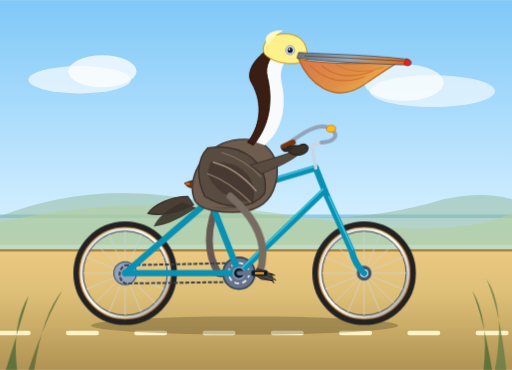
t = 0.00 s
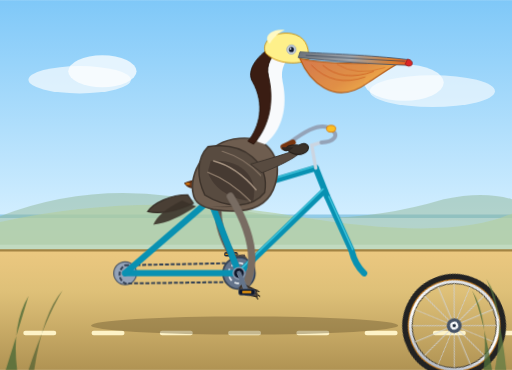
t = 0.26 s
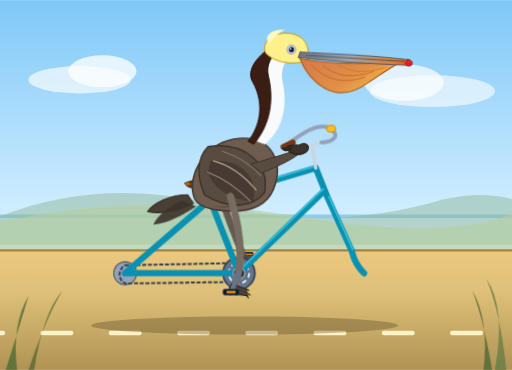
t = 0.44 s
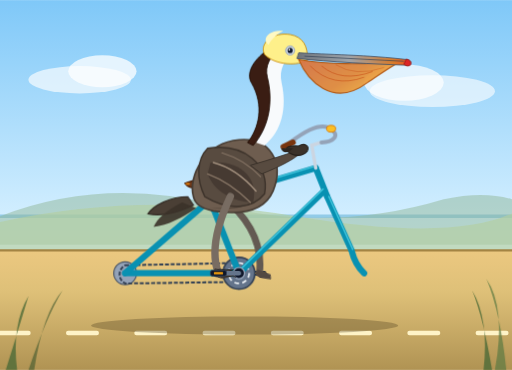
t = 0.70 s
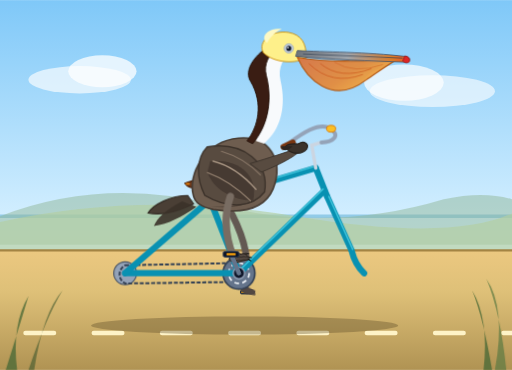
t = 0.96 s
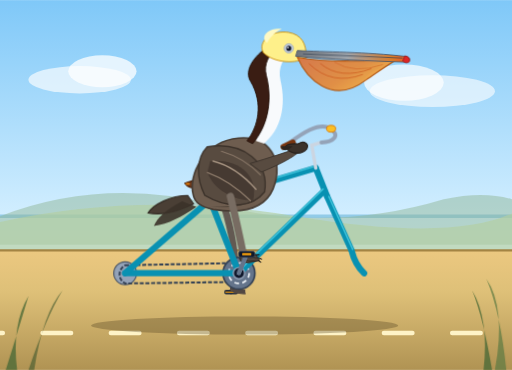
t = 1.14 s

The animated SVG that drew these frames (rendered in a browser with its animation timeline set to each time). Animation: 9 CSS @keyframes rules; one cycle of 1.40 s, repeats indefinitely.

<svg xmlns="http://www.w3.org/2000/svg" viewBox="0 0 900 650" width="100%" height="100%">
  <defs>
    <linearGradient id="skyGrad" x1="0%" y1="0%" x2="0%" y2="100%">
      <stop offset="0%" stop-color="#7fc8f8"/>
      <stop offset="60%" stop-color="#d4efff"/>
      <stop offset="100%" stop-color="#fff5e6"/>
    </linearGradient>

    <linearGradient id="groundGrad" x1="0%" y1="0%" x2="0%" y2="100%">
      <stop offset="0%" stop-color="#ecc880"/>
      <stop offset="35%" stop-color="#dec078"/>
      <stop offset="100%" stop-color="#b09353"/>
    </linearGradient>

    <linearGradient id="pouchGrad" x1="0%" y1="0%" x2="100%" y2="50%">
      <stop offset="0%" stop-color="#d97443"/>
      <stop offset="60%" stop-color="#e38c3d"/>
      <stop offset="100%" stop-color="#f5b342"/>
    </linearGradient>

    <linearGradient id="beakGrad" x1="0%" y1="0%" x2="100%" y2="0%">
      <stop offset="0%" stop-color="#6e737a"/>
      <stop offset="45%" stop-color="#9ea4ab"/>
      <stop offset="85%" stop-color="#d97b29"/>
      <stop offset="100%" stop-color="#f04d22"/>
    </linearGradient>

    <linearGradient id="rimGrad" x1="0%" y1="0%" x2="100%" y2="100%">
      <stop offset="0%" stop-color="#d0d5dd"/>
      <stop offset="50%" stop-color="#ffffff"/>
      <stop offset="100%" stop-color="#98a2b3"/>
    </linearGradient>

    <!-- Reusable bicycle wheel (center at 0,0, radius 85) -->
    <g id="spokedWheel">
      <!-- Outer tire & tread -->
      <circle cx="0" cy="0" r="85" fill="none" stroke="#222" stroke-width="12"/>
      <circle cx="0" cy="0" r="80" fill="none" stroke="#e08a1e" stroke-width="3" opacity="0.8"/>
      <!-- Rim -->
      <circle cx="0" cy="0" r="77" fill="none" stroke="url(#rimGrad)" stroke-width="5"/>
      <circle cx="0" cy="0" r="74" fill="none" stroke="#333" stroke-width="1.5"/>
      <!-- 16 Spokes -->
      <g stroke="#cfd4dc" stroke-width="1.6" opacity="0.85">
        <line x1="0" y1="-74" x2="0" y2="74"/>
        <line x1="-74" y1="0" x2="74" y2="0"/>
        <line x1="-52.3" y1="-52.3" x2="52.3" y2="52.3"/>
        <line x1="52.3" y1="-52.3" x2="-52.3" y2="52.3"/>
        <line x1="-28.3" y1="-68.4" x2="28.3" y2="68.4"/>
        <line x1="28.3" y1="-68.4" x2="-28.3" y2="68.4"/>
        <line x1="-68.4" y1="-28.3" x2="68.4" y2="28.3"/>
        <line x1="68.4" y1="-28.3" x2="-68.4" y2="28.3"/>
      </g>
      <!-- Hub -->
      <circle cx="0" cy="0" r="13" fill="#475467"/>
      <circle cx="0" cy="0" r="7" fill="#f8fafc"/>
      <circle cx="0" cy="0" r="3" fill="#1d2939"/>
    </g>

    <!-- Keyframe animation styles -->
    <style><![CDATA[
      /* Continuous rotations */
      @keyframes spinWheel {
        from { transform: rotate(0deg); }
        to { transform: rotate(360deg); }
      }

      @keyframes spinCrank {
        from { transform: rotate(0deg); }
        to { transform: rotate(360deg); }
      }

      /* Counter-rotation to keep pedals level */
      @keyframes counterRotatePedal {
        from { transform: rotate(0deg); }
        to { transform: rotate(-360deg); }
      }

      /* Kinematic synchronized leg movements */
      /* Hip sits at (395, 345), Bottom Bracket at (420, 480), crank radius 36 */
      /* Right leg (Starts pointing forward/down at ~0 deg crank) */
      @keyframes pedalLegRight {
        0%   { d: path("M 405,345 Q 480,410 456,480"); }
        25%  { d: path("M 405,345 Q 460,455 420,516"); }
        50%  { d: path("M 405,345 Q 365,430 384,480"); }
        75%  { d: path("M 405,345 Q 395,385 420,444"); }
        100% { d: path("M 405,345 Q 480,410 456,480"); }
      }

      @keyframes footRight {
        0%   { transform: translate(456px, 480px) rotate(10deg); }
        25%  { transform: translate(420px, 516px) rotate(15deg); }
        50%  { transform: translate(384px, 480px) rotate(-10deg); }
        75%  { transform: translate(420px, 444px) rotate(-15deg); }
        100% { transform: translate(456px, 480px) rotate(10deg); }
      }

      /* Left leg (opposite 180 deg phase) */
      @keyframes pedalLegLeft {
        0%   { d: path("M 388,343 Q 350,425 384,480"); }
        25%  { d: path("M 388,343 Q 380,380 420,444"); }
        50%  { d: path("M 388,343 Q 465,405 456,480"); }
        75%  { d: path("M 388,343 Q 445,450 420,516"); }
        100% { d: path("M 388,343 Q 350,425 384,480"); }
      }

      @keyframes footLeft {
        0%   { transform: translate(384px, 480px) rotate(-10deg); }
        25%  { transform: translate(420px, 444px) rotate(-15deg); }
        50%  { transform: translate(456px, 480px) rotate(10deg); }
        75%  { transform: translate(420px, 516px) rotate(15deg); }
        100% { transform: translate(384px, 480px) rotate(-10deg); }
      }

      /* Gentle subtle body bobbing with pedaling cadence */
      @keyframes pelicanBob {
        0%, 100% { transform: translateY(0px) rotate(0deg); }
        25%      { transform: translateY(-2.5px) rotate(0.6deg); }
        50%      { transform: translateY(0.5px) rotate(0deg); }
        75%      { transform: translateY(-2.5px) rotate(-0.6deg); }
      }

      /* Moving road dash animation */
      @keyframes roadMove {
        from { stroke-dashoffset: 0; }
        to   { stroke-dashoffset: -120; }
      }

      /* Class associations */
      .anim-rear-wheel {
        transform-origin: 220px 480px;
        animation: spinWheel 1.4s linear infinite;
      }
      .anim-front-wheel {
        transform-origin: 640px 480px;
        animation: spinWheel 1.4s linear infinite;
      }
      .anim-crank {
        transform-origin: 420px 480px;
        animation: spinCrank 1.4s linear infinite;
      }
      .anim-pedal-counter {
        animation: counterRotatePedal 1.4s linear infinite;
      }
      .anim-pelican-body {
        transform-origin: 395px 345px;
        animation: pelicanBob 1.4s ease-in-out infinite;
      }
      .anim-leg-r {
        animation: pedalLegRight 1.4s linear infinite;
      }
      .anim-leg-l {
        animation: pedalLegLeft 1.4s linear infinite;
      }
      .anim-foot-r {
        animation: footRight 1.4s linear infinite;
      }
      .anim-foot-l {
        animation: footLeft 1.4s linear infinite;
      }
      .anim-road {
        animation: roadMove 0.7s linear infinite;
      }
    ]]></style>
  </defs>

  <!-- Sky and coastal background -->
  <rect x="0" y="0" width="900" height="650" fill="url(#skyGrad)"/>

  <!-- Distant ocean line & clouds -->
  <path d="M 0,380 L 900,380" stroke="#68b4d9" stroke-width="6" opacity="0.6"/>
  <ellipse cx="140" cy="140" rx="90" ry="24" fill="#ffffff" opacity="0.65"/>
  <ellipse cx="180" cy="125" rx="60" ry="28" fill="#ffffff" opacity="0.75"/>
  <ellipse cx="760" cy="160" rx="110" ry="28" fill="#ffffff" opacity="0.6"/>
  <ellipse cx="710" cy="145" rx="70" ry="32" fill="#ffffff" opacity="0.7"/>

  <!-- Distant coastal hills -->
  <path d="M 0,380 Q 180,310 380,360 T 780,350 Q 850,335 900,350 L 900,430 L 0,430 Z" fill="#91b899" opacity="0.5"/>
  <path d="M 0,390 Q 250,335 520,380 T 900,375 L 900,440 L 0,440 Z" fill="#b4cfa1" opacity="0.65"/>

  <!-- Road / Pier path -->
  <rect x="0" y="440" width="900" height="210" fill="url(#groundGrad)"/>
  <path d="M 0,440 L 900,440" stroke="#a48443" stroke-width="4"/>
  <!-- Animated road line -->
  <line x1="0" y1="585" x2="900" y2="585" stroke="#fef3c7" stroke-width="8" stroke-linecap="round" stroke-dasharray="50 70" class="anim-road"/>

  <!-- Cast shadow underneath bicycle -->
  <ellipse cx="430" cy="572" rx="270" ry="16" fill="#4d3b1e" opacity="0.32"/>

  <!-- ================= BICYCLE BACK LAYER ================= -->
  <!-- Left/Far Pedal and Crank (180 deg offset from right crank) -->
  <g class="anim-crank">
    <line x1="420" y1="480" x2="384" y2="480" stroke="#475467" stroke-width="7" stroke-linecap="round"/>
    <g transform="translate(384, 480)">
      <g class="anim-pedal-counter">
        <rect x="-12" y="-4" width="24" height="8" rx="3" fill="#1e293b"/>
        <line x1="-10" y1="0" x2="10" y2="0" stroke="#f59e0b" stroke-width="2"/>
      </g>
    </g>
  </g>

  <!-- Far/Left Pelican Leg (Behind bicycle frame) -->
  <path class="anim-leg-l" fill="none" stroke="#635952" stroke-width="12" stroke-linecap="round" stroke-linejoin="round" d="M 388,343 Q 350,425 384,480"/>
  <!-- Far Webbed Foot -->
  <g class="anim-foot-l">
    <polygon points="-4,-6 20,-1 22,7 2,8 -6,2" fill="#524842"/>
  </g>

  <!-- Rear Spoked Wheel (Center: 220, 480) -->
  <g transform="translate(220, 480)">
    <use href="#spokedWheel" class="anim-rear-wheel" x="0" y="0"/>
  </g>

  <!-- Front Spoked Wheel (Center: 640, 480) -->
  <g transform="translate(640, 480)">
    <use href="#spokedWheel" class="anim-front-wheel" x="0" y="0"/>
  </g>

  <!-- Rear Sprocket / Cassette -->
  <circle cx="220" cy="480" r="20" fill="#94a3b8" stroke="#475467" stroke-width="2"/>

  <!-- Bicycle Chain -->
  <path d="M 220,466 L 420,462 A 22 22 0 0 1 438,495 L 220,498 A 18 18 0 0 1 220,466 Z" fill="none" stroke="#334155" stroke-width="3.5" stroke-dasharray="7 3"/>

  <!-- Front Chainring -->
  <circle cx="420" cy="480" r="28" fill="#64748b" stroke="#334155" stroke-width="3"/>
  <circle cx="420" cy="480" r="18" fill="none" stroke="#f1f5f9" stroke-width="3" stroke-dasharray="8 6"/>

  <!-- ================= BICYCLE DIAMOND FRAME ================= -->
  <!-- Frame Palette: Classic Coastal Teal / Cyan -->
  <g stroke="#0891b2" stroke-width="11" stroke-linecap="round" stroke-linejoin="round">
    <!-- Chainstay: Rear Axle (220,480) to Bottom Bracket (420,480) -->
    <line x1="220" y1="480" x2="420" y2="480"/>
    <!-- Seatstay: Rear Axle (220,480) to Seat Cluster (370,350) -->
    <line x1="220" y1="480" x2="370" y2="350"/>
    <!-- Seat Tube: Bottom Bracket (420,480) through Seat Cluster (370,350) -->
    <line x1="420" y1="480" x2="365" y2="340"/>
    <!-- Down Tube: Bottom Bracket (420,480) to Head Tube Base (570,335) -->
    <line x1="420" y1="480" x2="570" y2="335"/>
    <!-- Top Tube: Seat Cluster (370,350) to Head Tube Top (555,295) -->
    <line x1="370" y1="350" x2="555" y2="295"/>
    <!-- Head Tube: (555,295) to (575,345) -->
    <line x1="555" y1="295" x2="575" y2="345"/>
    <!-- Front Fork: Head Tube Base (575,345) curving down to Front Axle (640,480) -->
    <path d="M 575,345 L 618,440 Q 624,465 640,480" fill="none"/>
  </g>
  <!-- Frame highlights (metallic shine) -->
  <g stroke="#67e8f9" stroke-width="2.5" stroke-linecap="round" fill="none" opacity="0.6">
    <line x1="373" y1="346" x2="550" y2="293"/>
    <line x1="422" y1="474" x2="568" y2="332"/>
    <line x1="578" y1="345" x2="620" y2="438"/>
  </g>

  <!-- Seatpost & Saddle -->
  <line x1="366" y1="342" x2="361" y2="325" stroke="#cbd5e1" stroke-width="7" stroke-linecap="round"/>
  <!-- Leather Saddle -->
  <path d="M 325,322 C 340,314 380,314 395,324 C 385,332 375,333 360,330 C 345,328 333,334 325,322 Z" fill="#6c381c" stroke="#451a03" stroke-width="2"/>
  <ellipse cx="330" cy="323" rx="4" ry="2" fill="#d97706"/>

  <!-- Stem & Handlebars -->
  <!-- Stem -->
  <path d="M 555,295 L 548,255 L 565,250" fill="none" stroke="#cbd5e1" stroke-width="6" stroke-linecap="round"/>
  <!-- Classic Swept-Back Cruiser Handlebar -->
  <path d="M 565,250 C 585,250 600,238 580,225 C 555,212 518,245 498,258" fill="none" stroke="#94a3b8" stroke-width="7" stroke-linecap="round"/>
  <!-- Ergonomic Grips -->
  <path d="M 515,250 L 498,258" fill="none" stroke="#78350f" stroke-width="10" stroke-linecap="round"/>
  <!-- Bell -->
  <ellipse cx="582" cy="226" rx="8" ry="6" fill="#fbbf24" stroke="#d97706" stroke-width="1.5"/>

  <!-- ================= SEATED BROWN PELICAN ================= -->
  <g class="anim-pelican-body">
    <!-- Tail Feathers -->
    <path d="M 330,345 C 300,345 270,360 260,375 C 280,380 310,375 340,360 Z" fill="#4a3f35" stroke="#332c25" stroke-width="2"/>
    <path d="M 320,355 C 290,370 275,385 270,398 C 295,395 320,382 345,365 Z" fill="#3b322a" opacity="0.9"/>

    <!-- Pelican Torso / Body (Brown Pelican mottled plumage) -->
    <path d="M 340,345 C 330,310 360,250 420,245 C 475,240 500,285 480,335 C 465,370 425,378 375,370 C 350,365 342,355 340,345 Z" fill="#6e5d4f" stroke="#483d34" stroke-width="3"/>
    
    <!-- Feather Shading and Textures on Body -->
    <path d="M 370,365 C 415,370 455,360 470,335 C 455,360 415,365 370,365 Z" fill="#443930" opacity="0.6"/>
    <path d="M 355,285 C 385,275 435,270 460,305 C 430,290 380,295 355,285 Z" fill="#847161" opacity="0.7"/>

    <!-- Folded Wing with Layered Primary/Secondary Feathers -->
    <g>
      <path d="M 365,260 C 430,250 475,290 465,340 C 445,365 405,372 360,345 C 345,315 345,280 365,260 Z" fill="#584b40" stroke="#3d332b" stroke-width="2.5"/>
      <path d="M 370,285 C 420,280 455,310 445,355 C 410,355 375,335 365,305 Z" fill="#463a32"/>
      <!-- Feathers trim lines -->
      <path d="M 365,305 Q 405,320 440,355" fill="none" stroke="#877565" stroke-width="2.5" stroke-linecap="round"/>
      <path d="M 375,285 Q 415,295 450,335" fill="none" stroke="#a3907e" stroke-width="2.5" stroke-linecap="round"/>
      <path d="M 390,268 Q 430,280 458,310" fill="none" stroke="#877565" stroke-width="2" stroke-linecap="round"/>
    </g>

    <!-- Graceful S-Curved Neck (Breeding adult: rich dark chestnut rear/hindneck, white front) -->
    <!-- White front of the neck -->
    <path d="M 450,250 C 470,225 480,185 455,145 C 448,135 448,115 470,95 C 485,82 505,85 515,95 C 500,105 490,120 495,145 C 505,190 495,230 465,255 Z" fill="#f8fafc"/>

    <!-- Chestnut / Chocolate Brown Hindneck (characteristic of California Brown Pelican) -->
    <path d="M 435,250 C 455,225 465,185 442,145 C 435,133 438,115 460,95 C 468,88 480,84 492,85 C 475,98 465,115 470,135 C 480,175 475,220 445,255 Z" fill="#3a1d13" stroke="#25120a" stroke-width="1.5"/>

    <!-- Pelican Head with Pale Yellow Crest / Crown -->
    <path d="M 465,95 C 455,75 480,55 510,60 C 532,64 542,80 540,105 C 525,115 485,115 465,95 Z" fill="#fef08a" stroke="#ca8a04" stroke-width="1.5"/>
    <path d="M 472,78 C 458,68 475,50 498,54 C 485,60 478,68 472,78 Z" fill="#fef9c3"/>

    <!-- Eye & Facial Patch -->
    <!-- Bare pinkish/blue orbital skin -->
    <circle cx="510" cy="88" r="8" fill="#cbd5e1" stroke="#94a3b8" stroke-width="1.5"/>
    <!-- Sparkling eye -->
    <circle cx="510" cy="88" r="4.5" fill="#0f172a"/>
    <circle cx="508.5" cy="86.5" r="1.5" fill="#ffffff"/>

    <!-- Enormous Bill and Gular Pouch -->
    <!-- Huge Distensible Gular Pouch -->
    <path d="M 525,104 C 540,140 585,190 645,145 C 675,125 695,110 710,105 C 640,115 570,112 525,104 Z" fill="url(#pouchGrad)" opacity="0.95" stroke="#b45309" stroke-width="2"/>
    <!-- Pouch elastic striations -->
    <path d="M 545,115 Q 585,155 640,135" fill="none" stroke="#c2410c" stroke-width="1.5" opacity="0.6"/>
    <path d="M 565,115 Q 600,145 655,125" fill="none" stroke="#c2410c" stroke-width="1.5" opacity="0.6"/>
    <path d="M 590,113 Q 625,135 675,118" fill="none" stroke="#c2410c" stroke-width="1.2" opacity="0.5"/>

    <!-- Upper Maxilla (Large Bill) -->
    <path d="M 525,92 C 570,95 650,96 715,104 C 722,105 725,110 718,114 C 655,112 580,108 522,102 Z" fill="url(#beakGrad)" stroke="#475467" stroke-width="1.5"/>
    <!-- Strong curved terminal hook (nail) -->
    <path d="M 714,103 Q 724,105 722,113 Q 716,118 710,112 Z" fill="#dc2626" stroke="#991b1b" stroke-width="1.5"/>
    <line x1="535" y1="98" x2="710" y2="107" stroke="#334155" stroke-width="1.2"/>

    <!-- Wing / Arm reaching forward to the Handlebar -->
    <!-- Forewing / arm extension -->
    <path d="M 440,290 C 475,280 505,270 535,260 C 530,270 510,285 460,305 Z" fill="#584b40" stroke="#383029" stroke-width="1.5"/>
    <!-- Wing tip gripping handlebar grip at (505, 255) -->
    <path d="M 525,256 C 535,250 545,255 540,265 C 532,275 515,275 505,265 C 498,258 510,255 525,256 Z" fill="#3b322a" stroke="#26201b" stroke-width="2"/>
    <path d="M 515,260 C 510,268 495,270 495,260 Z" fill="#2d251f"/>
  </g>

  <!-- ================= BICYCLE FOREGROUND LAYER ================= -->
  <!-- Bottom Bracket Axle Hub -->
  <circle cx="420" cy="480" r="10" fill="#0f172a" stroke="#94a3b8" stroke-width="2.5"/>

  <!-- Right/Near Pelican Leg (Articulating dynamically to right pedal) -->
  <!-- Hip joint located at (405, 345) -->
  <path class="anim-leg-r" fill="none" stroke="#786c62" stroke-width="13" stroke-linecap="round" stroke-linejoin="round" d="M 405,345 Q 480,410 456,480"/>

  <!-- Webbed Foot firmly planted on Right Pedal -->
  <g class="anim-foot-r">
    <!-- Palm / heel -->
    <ellipse cx="0" cy="0" rx="9" ry="6" fill="#433b35"/>
    <!-- Webbed large toes & claws gripping pedal -->
    <polygon points="-5,-8 22,-2 26,9 5,10 -7,4" fill="#544942" stroke="#2e2722" stroke-width="1.5"/>
    <line x1="2" y1="-5" x2="22" y2="-2" stroke="#2e2722" stroke-width="1.5"/>
    <line x1="5" y1="0" x2="24" y2="4" stroke="#2e2722" stroke-width="1.5"/>
    <line x1="3" y1="6" x2="23" y2="9" stroke="#2e2722" stroke-width="1.5"/>
    <!-- Sharp curved claws -->
    <path d="M 22,-2 L 27,-1 M 26,5 L 30,7 M 24,9 L 28,12" stroke="#1c1917" stroke-width="2" stroke-linecap="round"/>
  </g>

  <!-- Right/Near Crank and Pedal (0 deg initial position, spinning around (420, 480)) -->
  <g class="anim-crank">
    <!-- Sturdy alloy crank arm -->
    <line x1="420" y1="480" x2="456" y2="480" stroke="#64748b" stroke-width="8" stroke-linecap="round"/>
    <circle cx="456" cy="480" r="5" fill="#334155"/>
    <!-- Right Pedal (stays horizontal via counter-rotation) -->
    <g transform="translate(456, 480)">
      <g class="anim-pedal-counter">
        <rect x="-14" y="-5" width="28" height="10" rx="3" fill="#0f172a" stroke="#334155" stroke-width="1.5"/>
        <!-- Amber reflector -->
        <rect x="-8" y="-2" width="16" height="4" rx="1" fill="#f59e0b"/>
      </g>
    </g>
  </g>

  <!-- California coastal flora accents in foreground corner -->
  <path d="M 850,650 Q 860,560 830,510 Q 850,560 865,650" fill="#4d6b38" opacity="0.8"/>
  <path d="M 870,650 Q 890,540 855,490 Q 880,550 890,650" fill="#5c7a42" opacity="0.7"/>
  <path d="M 30,650 Q 20,570 50,520 Q 35,570 10,650" fill="#4d6b38" opacity="0.8"/>
  <path d="M 60,650 Q 75,550 110,510 Q 80,560 50,650" fill="#3e572d" opacity="0.6"/>
</svg>
